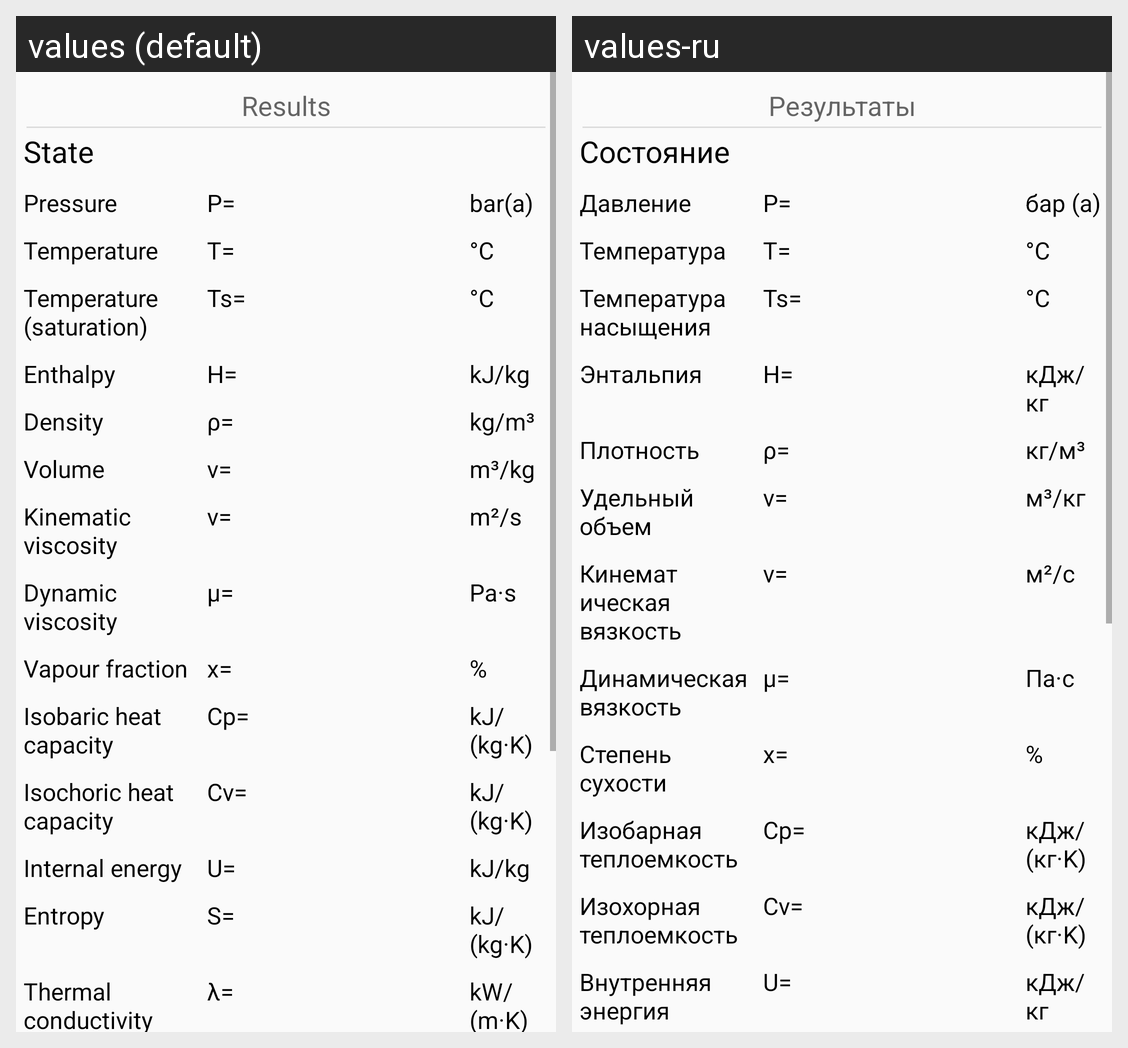

Strings drawn on this Android screen and how each of the app's shown locales translates them:
Android screen res/layout/fragment_if97_results.xml rendered under 2 locales, left to right: values (default), values-ru. Device: Nexus 5 (rendered at 1080×1920; each locale shown at half size, 540×960, under a caption strip naming it); theme AppTheme.
Strings drawn on this screen, with the default value and each locale's value (text and hints the layout hard-codes, and strings that could not be matched under every locale, appear in the picture but are not listed):

results
  values: Results
  values-ru: Результаты

state
  values: State
  values-ru: Состояние

pressure
  values: Pressure
  values-ru: Давление

p
  values: P=
  values-ru: P=

p_si
  values: bar(a)
  values-ru: бар (a)

temperature
  values: Temperature
  values-ru: Температура

t
  values: T=
  values-ru: T=

t_si
  values: °C
  values-ru: °C

temperature_saturation
  values: Temperature (saturation)
  values-ru: Температура насыщения

ts
  values: Ts=
  values-ru: Ts=

enthalpy
  values: Enthalpy
  values-ru: Энтальпия

h
  values: H=
  values-ru: H=

en_si
  values: kJ/kg
  values-ru: кДж/кг

density
  values: Density
  values-ru: Плотность

dn
  values: ρ=
  values-ru: ρ=

dn_si
  values: kg/m³
  values-ru: кг/м³

specific_volume
  values: Volume
  values-ru: Удельный объем

v
  values: v=
  values-ru: v=

v_si
  values: m³/kg
  values-ru: м³/кг

kinematic_viscosity
  values: Kinematic viscosity
  values-ru: Кинематическая вязкость

kv
  values: ν=
  values-ru: ν=

kv_si
  values: m²/s
  values-ru: м²/с

dynamic_viscosity
  values: Dynamic viscosity
  values-ru: Динамическая вязкость

dv
  values: µ=
  values-ru: µ=

dv_si
  values: Pa·s
  values-ru: Па·с

vapour_fraction
  values: Vapour fraction
  values-ru: Степень сухости

vf
  values: x=
  values-ru: x=

vf_si
  values: %
  values-ru: %

isobaric_heat_capacity
  values: Isobaric heat capacity
  values-ru: Изобарная теплоемкость

cp
  values: Cp=
  values-ru: Cp=

hc_s_si
  values: kJ/(kg·K)
  values-ru: кДж/(кг·K)

isochoric_heat_capacity
  values: Isochoric heat capacity
  values-ru: Изохорная теплоемкость

cv
  values: Cv=
  values-ru: Cv=

internal_energy
  values: Internal energy
  values-ru: Внутренняя энергия

u
  values: U=
  values-ru: U=
